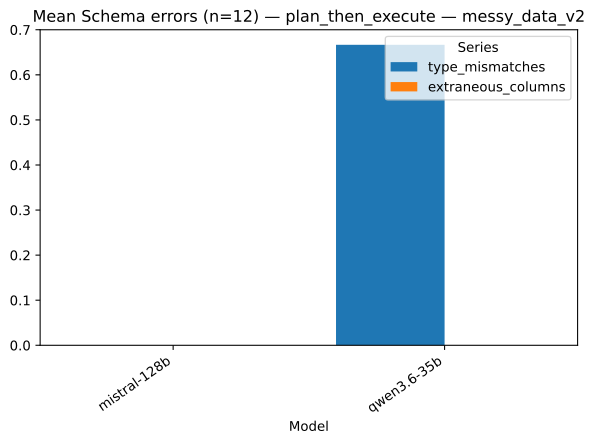

The data file committed next to this chart (first rows):
strategy, model, series, value, n
plan_then_execute, mistral-128b, type_mismatches, 0.0, 12
plan_then_execute, qwen3.6-35b, type_mismatches, 0.6667, 12
plan_then_execute, mistral-128b, extraneous_columns, 0.0, 12
plan_then_execute, qwen3.6-35b, extraneous_columns, 0.0, 12
